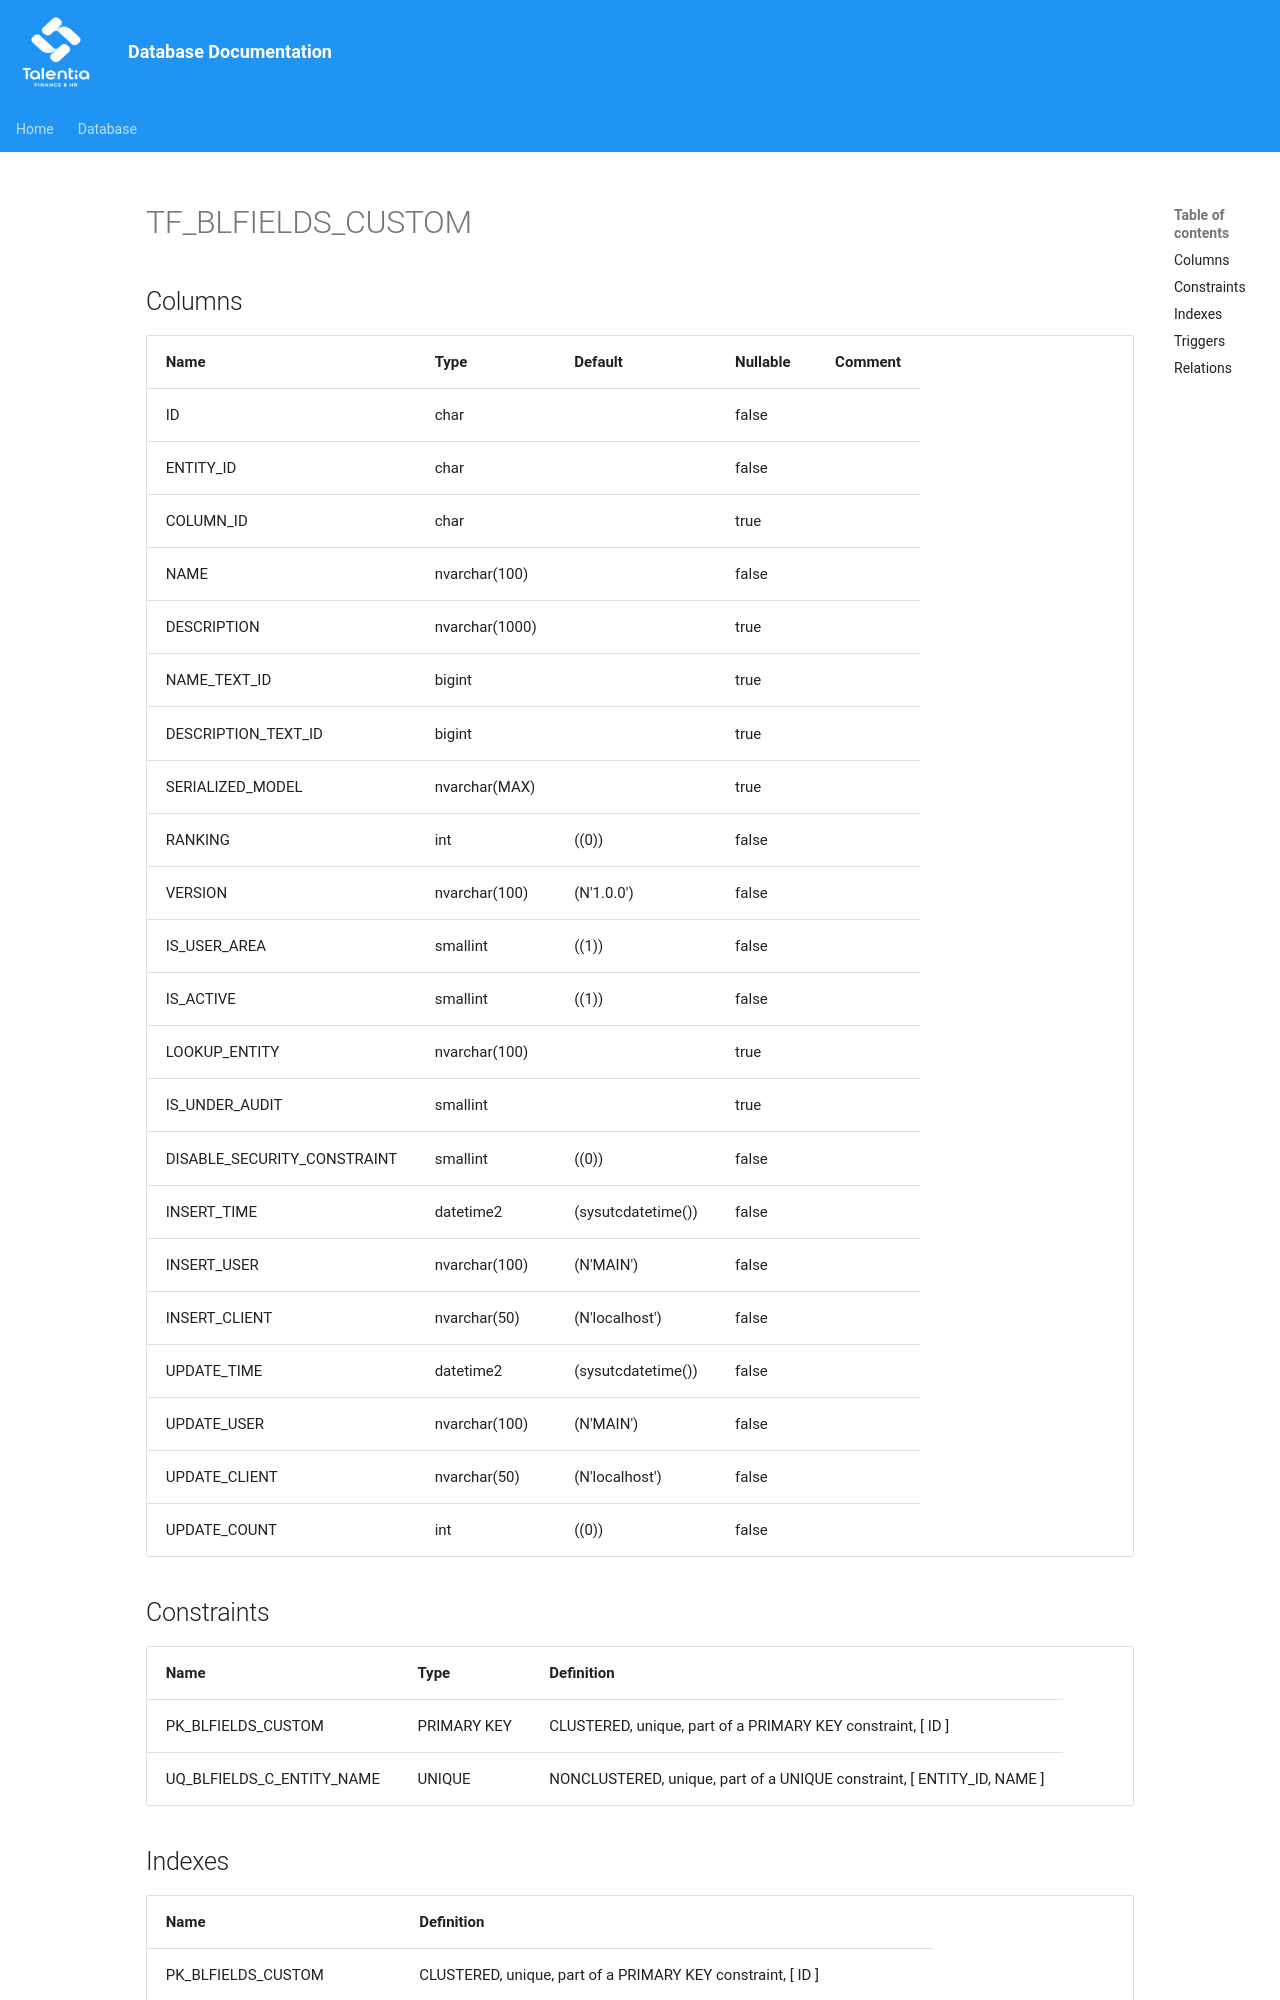

repository: giovanniporcelli/documentazione-db · page: schema/TF_BLFIELDS_CUSTOM/index.html · generator: mkdocs

# TF_BLFIELDS_CUSTOM

## Columns

| Name | Type | Default | Nullable | Comment |
| ---- | ---- | ------- | -------- | ------- |
| ID | char |  | false |  |
| ENTITY_ID | char |  | false |  |
| COLUMN_ID | char |  | true |  |
| NAME | nvarchar(100) |  | false |  |
| DESCRIPTION | nvarchar(1000) |  | true |  |
| NAME_TEXT_ID | bigint |  | true |  |
| DESCRIPTION_TEXT_ID | bigint |  | true |  |
| SERIALIZED_MODEL | nvarchar(MAX) |  | true |  |
| RANKING | int | ((0)) | false |  |
| VERSION | nvarchar(100) | (N'1.0.0') | false |  |
| IS_USER_AREA | smallint | ((1)) | false |  |
| IS_ACTIVE | smallint | ((1)) | false |  |
| LOOKUP_ENTITY | nvarchar(100) |  | true |  |
| IS_UNDER_AUDIT | smallint |  | true |  |
| DISABLE_SECURITY_CONSTRAINT | smallint | ((0)) | false |  |
| INSERT_TIME | datetime2 | (sysutcdatetime()) | false |  |
| INSERT_USER | nvarchar(100) | (N'MAIN') | false |  |
| INSERT_CLIENT | nvarchar(50) | (N'localhost') | false |  |
| UPDATE_TIME | datetime2 | (sysutcdatetime()) | false |  |
| UPDATE_USER | nvarchar(100) | (N'MAIN') | false |  |
| UPDATE_CLIENT | nvarchar(50) | (N'localhost') | false |  |
| UPDATE_COUNT | int | ((0)) | false |  |

## Constraints

| Name | Type | Definition |
| ---- | ---- | ---------- |
| PK_BLFIELDS_CUSTOM | PRIMARY KEY | CLUSTERED, unique, part of a PRIMARY KEY constraint, [ ID ] |
| UQ_BLFIELDS_C_ENTITY_NAME | UNIQUE | NONCLUSTERED, unique, part of a UNIQUE constraint, [ ENTITY_ID, NAME ] |

## Indexes

| Name | Definition |
| ---- | ---------- |
| PK_BLFIELDS_CUSTOM | CLUSTERED, unique, part of a PRIMARY KEY constraint, [ ID ] |
| UQ_BLFIELDS_C_ENTITY_NAME | NONCLUSTERED, unique, part of a UNIQUE constraint, [ ENTITY_ID, NAME ] |
| IDX_FIELDS_CUSTOM_RANKING | NONCLUSTERED, [ RANKING ] |
